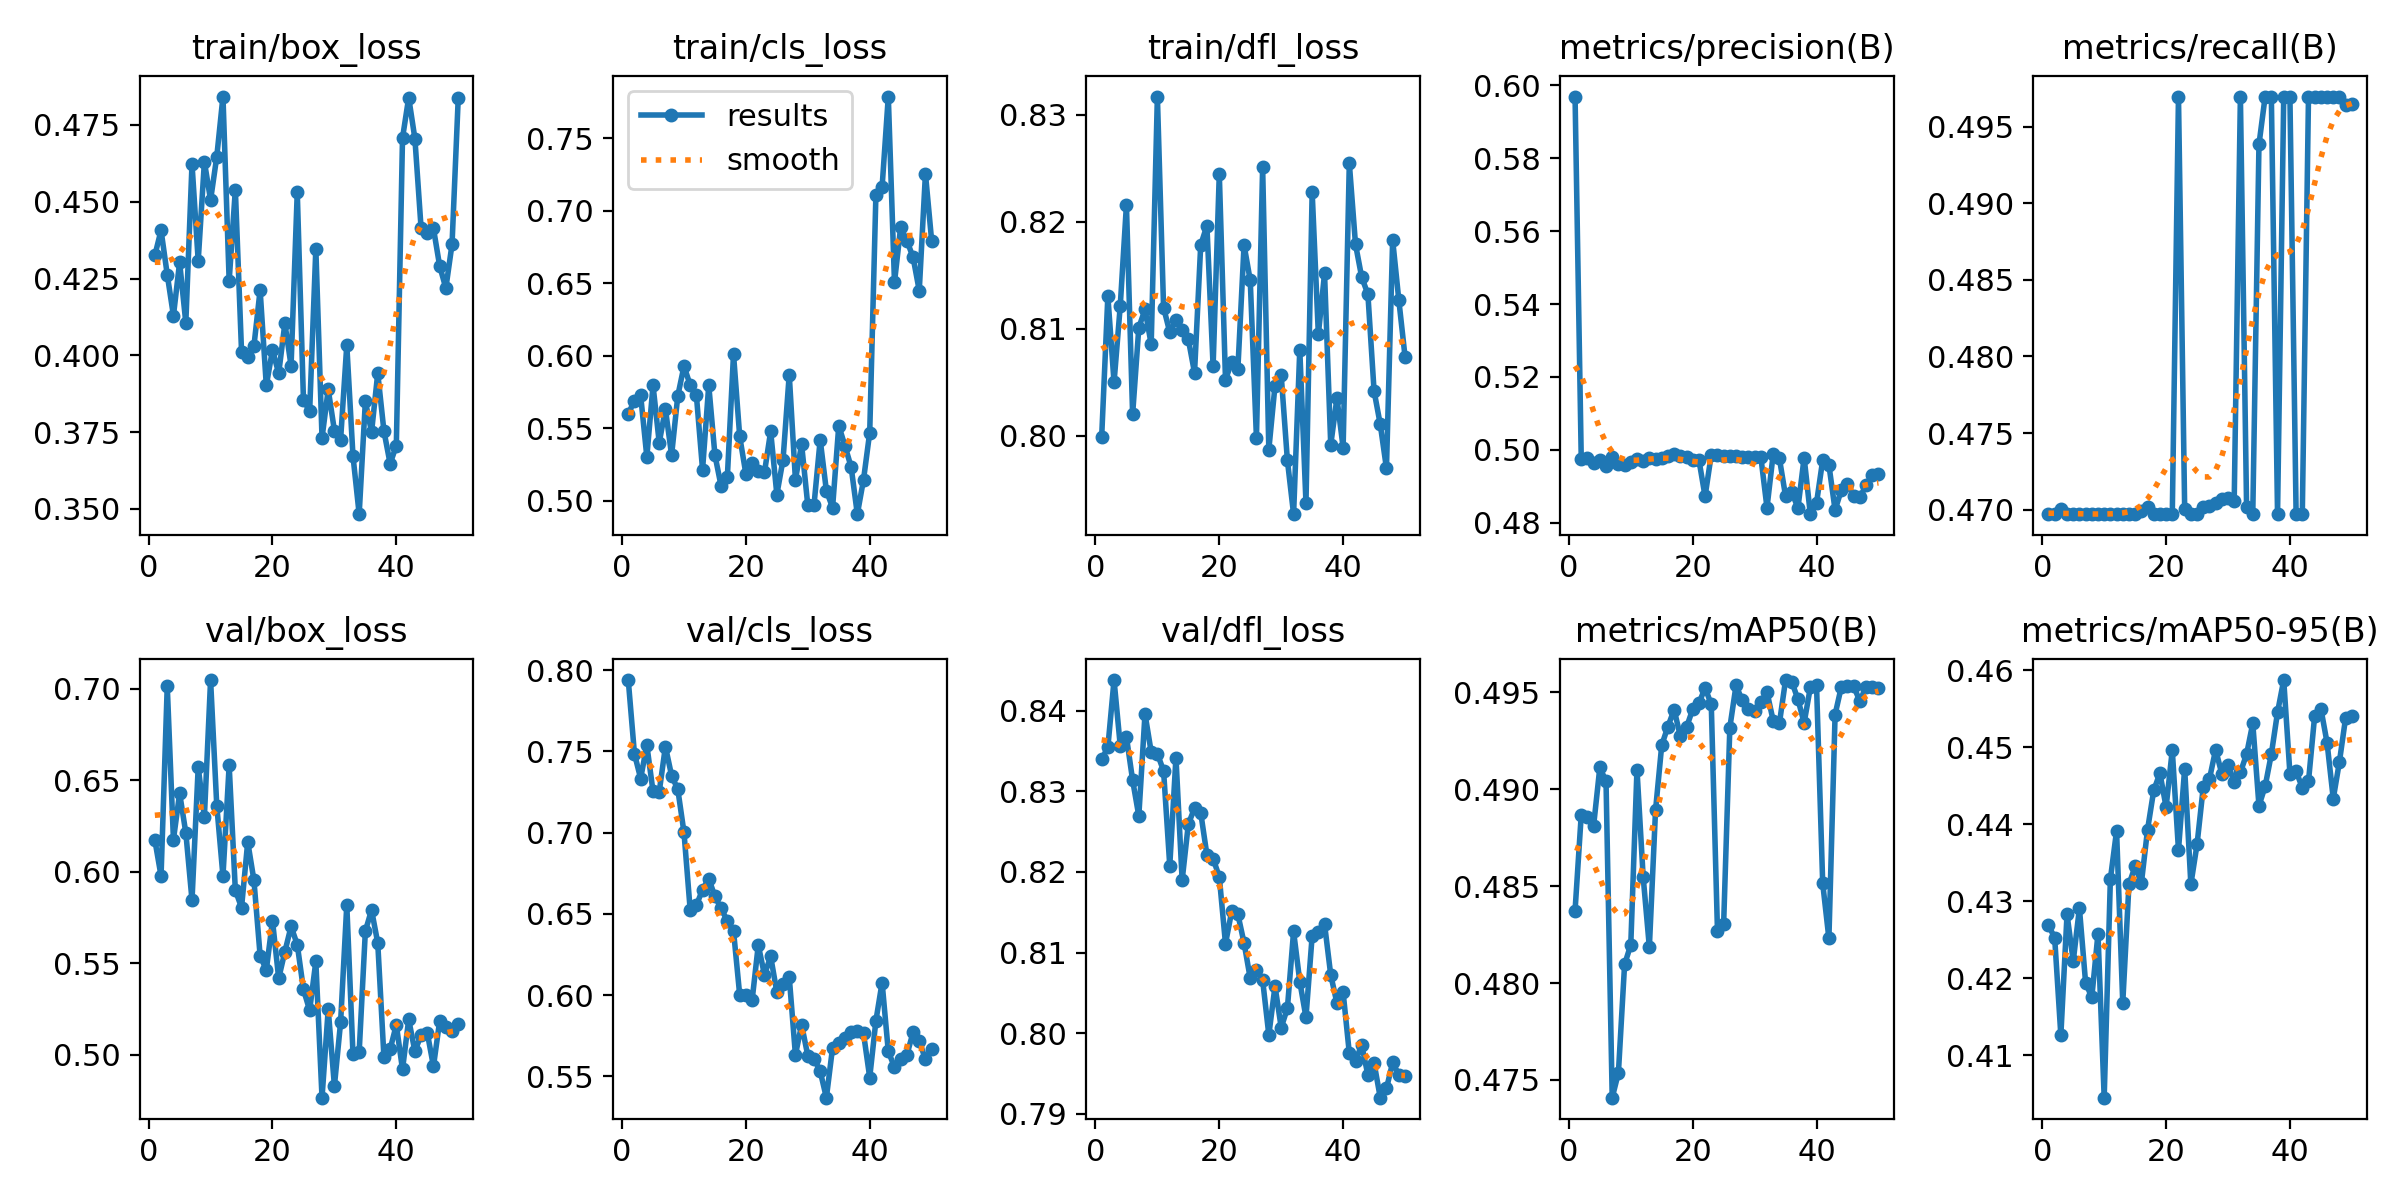

Source data for this figure (header and first rows):
epoch, time, train/box_loss, train/cls_loss, train/dfl_loss, metrics/precision(B), metrics/recall(B), metrics/mAP50(B), metrics/mAP50-95(B), val/box_loss, val/cls_loss, val/dfl_loss, lr/pg0, lr/pg1, lr/pg2
1, 47.19, 0.4325, 0.5602, 0.7999, 0.5969, 0.4697, 0.4837, 0.4269, 0.6173, 0.7939, 0.834, 1.771e-05, 1.771e-05, 1.771e-05
2, 90.83, 0.4407, 0.5691, 0.8131, 0.4974, 0.4697, 0.4887, 0.4253, 0.5977, 0.7485, 0.8355, 3.62968e-05, 3.62968e-05, 3.62968e-05
3, 134.5, 0.4263, 0.5728, 0.805, 0.4978, 0.47, 0.4886, 0.4126, 0.7014, 0.7333, 0.8438, 5.41185e-05, 5.41185e-05, 5.41185e-05
4, 177.4, 0.4129, 0.5304, 0.8121, 0.4964, 0.4697, 0.4881, 0.4283, 0.6176, 0.7539, 0.8357, 7.11752e-05, 7.11752e-05, 7.11752e-05
5, 219.7, 0.4303, 0.5797, 0.8216, 0.4973, 0.4697, 0.4911, 0.4222, 0.6429, 0.7254, 0.8368, 8.74668e-05, 8.74668e-05, 8.74668e-05
6, 262.3, 0.4106, 0.5402, 0.802, 0.4956, 0.4697, 0.4904, 0.4291, 0.6213, 0.725, 0.8314, 0.000103, 0.000103, 0.000103
7, 305.2, 0.4623, 0.5634, 0.8101, 0.498, 0.4697, 0.4741, 0.4194, 0.5846, 0.753, 0.8269, 0.0001178, 0.0001178, 0.0001178
8, 347.7, 0.4307, 0.5316, 0.8118, 0.496, 0.4697, 0.4754, 0.4175, 0.6571, 0.7351, 0.8396, 0.0001318, 0.0001318, 0.0001318
9, 389.9, 0.463, 0.5724, 0.8086, 0.4959, 0.4697, 0.481, 0.4258, 0.6301, 0.7267, 0.8349, 0.0001355, 0.0001355, 0.0001355
10, 432.1, 0.4506, 0.5929, 0.8317, 0.4966, 0.4697, 0.482, 0.4045, 0.7047, 0.7001, 0.8347, 0.0001323, 0.0001323, 0.0001323
11, 474.5, 0.4647, 0.5799, 0.812, 0.4974, 0.4697, 0.491, 0.4329, 0.6361, 0.6525, 0.8326, 0.0001291, 0.0001291, 0.0001291
12, 517.6, 0.4842, 0.573, 0.8097, 0.4969, 0.4697, 0.4855, 0.4391, 0.5977, 0.6552, 0.8208, 0.0001259, 0.0001259, 0.0001259
13, 561, 0.4243, 0.5216, 0.8108, 0.4978, 0.4697, 0.4819, 0.4168, 0.6581, 0.6649, 0.8342, 0.0001227, 0.0001227, 0.0001227
14, 603.5, 0.454, 0.5798, 0.8099, 0.4974, 0.4697, 0.4889, 0.4322, 0.5899, 0.6716, 0.819, 0.0001196, 0.0001196, 0.0001196
15, 646, 0.4012, 0.5316, 0.809, 0.4978, 0.4697, 0.4923, 0.4345, 0.5805, 0.6607, 0.8259, 0.0001164, 0.0001164, 0.0001164
16, 688.4, 0.3994, 0.5101, 0.8059, 0.4984, 0.4699, 0.4932, 0.4323, 0.6163, 0.6533, 0.8279, 0.0001132, 0.0001132, 0.0001132
17, 731, 0.403, 0.5162, 0.8178, 0.4988, 0.4701, 0.4941, 0.4393, 0.5954, 0.6456, 0.8274, 0.00011, 0.00011, 0.00011
18, 773.6, 0.4213, 0.6012, 0.8196, 0.4982, 0.4697, 0.4928, 0.4444, 0.5543, 0.6396, 0.8221, 0.0001068, 0.0001068, 0.0001068
19, 816.5, 0.3902, 0.5445, 0.8065, 0.4981, 0.4697, 0.4932, 0.4466, 0.5463, 0.6, 0.8217, 0.0001036, 0.0001036, 0.0001036
20, 859.3, 0.4017, 0.5185, 0.8245, 0.4972, 0.4697, 0.4941, 0.4422, 0.5733, 0.6003, 0.8194, 0.0001004, 0.0001004, 0.0001004
21, 902.1, 0.3941, 0.5261, 0.8053, 0.4973, 0.4697, 0.4944, 0.4496, 0.5418, 0.5967, 0.8111, 9.7244e-05, 9.7244e-05, 9.7244e-05
22, 945.1, 0.4104, 0.521, 0.8069, 0.4872, 0.497, 0.4952, 0.4366, 0.5564, 0.6308, 0.8151, 9.40562e-05, 9.40562e-05, 9.40562e-05
23, 988.7, 0.3966, 0.5197, 0.8063, 0.4986, 0.4701, 0.4944, 0.4472, 0.5702, 0.6124, 0.8147, 9.08684e-05, 9.08684e-05, 9.08684e-05
24, 1031, 0.4531, 0.548, 0.8178, 0.4986, 0.4697, 0.4827, 0.4322, 0.5603, 0.6238, 0.8112, 8.76806e-05, 8.76806e-05, 8.76806e-05
25, 1074, 0.3856, 0.5044, 0.8145, 0.4982, 0.4697, 0.4831, 0.4374, 0.5358, 0.6018, 0.8068, 8.44928e-05, 8.44928e-05, 8.44928e-05
26, 1116, 0.3817, 0.5285, 0.7998, 0.4983, 0.4702, 0.4932, 0.4448, 0.5244, 0.6065, 0.8078, 8.1305e-05, 8.1305e-05, 8.1305e-05
27, 1159, 0.4347, 0.5871, 0.8251, 0.4984, 0.4702, 0.4954, 0.4459, 0.5511, 0.6112, 0.8066, 7.81172e-05, 7.81172e-05, 7.81172e-05
28, 1200, 0.3731, 0.5146, 0.7987, 0.4981, 0.4704, 0.4946, 0.4497, 0.4767, 0.5632, 0.7998, 7.49294e-05, 7.49294e-05, 7.49294e-05
29, 1242, 0.3889, 0.539, 0.8047, 0.498, 0.4707, 0.4941, 0.4466, 0.525, 0.5817, 0.8058, 7.17416e-05, 7.17416e-05, 7.17416e-05
30, 1283, 0.3755, 0.4969, 0.8057, 0.4981, 0.4707, 0.4941, 0.4477, 0.4831, 0.5626, 0.8007, 6.85538e-05, 6.85538e-05, 6.85538e-05
31, 1324, 0.3725, 0.4972, 0.7977, 0.4981, 0.4706, 0.4945, 0.4456, 0.5179, 0.5609, 0.8031, 6.5366e-05, 6.5366e-05, 6.5366e-05
32, 1366, 0.4033, 0.5422, 0.7927, 0.4841, 0.497, 0.495, 0.4468, 0.5819, 0.5531, 0.8126, 6.21782e-05, 6.21782e-05, 6.21782e-05
33, 1407, 0.3672, 0.507, 0.8081, 0.4988, 0.4702, 0.4935, 0.4491, 0.5006, 0.5368, 0.8064, 5.89904e-05, 5.89904e-05, 5.89904e-05
34, 1449, 0.3483, 0.4954, 0.7937, 0.4977, 0.4697, 0.4934, 0.4531, 0.5016, 0.5676, 0.802, 5.58026e-05, 5.58026e-05, 5.58026e-05
35, 1491, 0.385, 0.5518, 0.8228, 0.4873, 0.4938, 0.4956, 0.4424, 0.5676, 0.5706, 0.8121, 5.26148e-05, 5.26148e-05, 5.26148e-05
36, 1532, 0.375, 0.538, 0.8095, 0.4883, 0.497, 0.4956, 0.445, 0.5792, 0.5736, 0.8125, 4.9427e-05, 4.9427e-05, 4.9427e-05
37, 1573, 0.3942, 0.5234, 0.8152, 0.4841, 0.497, 0.4946, 0.4491, 0.5612, 0.5771, 0.8135, 4.62392e-05, 4.62392e-05, 4.62392e-05
38, 1615, 0.3753, 0.4909, 0.7992, 0.4978, 0.4697, 0.4934, 0.4546, 0.4989, 0.5782, 0.8072, 4.30514e-05, 4.30514e-05, 4.30514e-05
39, 1657, 0.3647, 0.5147, 0.8035, 0.4823, 0.497, 0.4953, 0.4587, 0.5031, 0.5764, 0.8037, 3.98636e-05, 3.98636e-05, 3.98636e-05
40, 1699, 0.3706, 0.5472, 0.7989, 0.4854, 0.497, 0.4954, 0.4466, 0.5164, 0.5493, 0.8051, 3.66758e-05, 3.66758e-05, 3.66758e-05
41, 1740, 0.4707, 0.7111, 0.8255, 0.4972, 0.4697, 0.4851, 0.4469, 0.4921, 0.5842, 0.7975, 3.3488e-05, 3.3488e-05, 3.3488e-05
42, 1781, 0.4839, 0.7165, 0.8179, 0.4959, 0.4697, 0.4823, 0.4448, 0.5194, 0.6077, 0.7966, 3.03002e-05, 3.03002e-05, 3.03002e-05
43, 1823, 0.4706, 0.7788, 0.8148, 0.4835, 0.497, 0.4939, 0.4456, 0.502, 0.5653, 0.7985, 2.71124e-05, 2.71124e-05, 2.71124e-05
44, 1864, 0.4414, 0.6507, 0.8133, 0.4889, 0.497, 0.4953, 0.4541, 0.5109, 0.5557, 0.7948, 2.39246e-05, 2.39246e-05, 2.39246e-05
45, 1907, 0.4398, 0.6889, 0.8042, 0.4906, 0.497, 0.4953, 0.4551, 0.5121, 0.5607, 0.7963, 2.07368e-05, 2.07368e-05, 2.07368e-05
46, 1948, 0.4413, 0.6794, 0.8011, 0.4872, 0.497, 0.4953, 0.4506, 0.4938, 0.5631, 0.792, 1.7549e-05, 1.7549e-05, 1.7549e-05
47, 1990, 0.4291, 0.668, 0.797, 0.4869, 0.497, 0.4945, 0.4433, 0.5186, 0.577, 0.7931, 1.43612e-05, 1.43612e-05, 1.43612e-05
48, 2031, 0.4219, 0.645, 0.8183, 0.4902, 0.497, 0.4953, 0.4481, 0.5151, 0.5717, 0.7964, 1.11734e-05, 1.11734e-05, 1.11734e-05
49, 2073, 0.4362, 0.7255, 0.8127, 0.4931, 0.4965, 0.4953, 0.4539, 0.5131, 0.5605, 0.7948, 7.9856e-06, 7.9856e-06, 7.9856e-06
50, 2115, 0.4837, 0.6795, 0.8074, 0.4933, 0.4965, 0.4952, 0.454, 0.5171, 0.5668, 0.7946, 4.7978e-06, 4.7978e-06, 4.7978e-06
